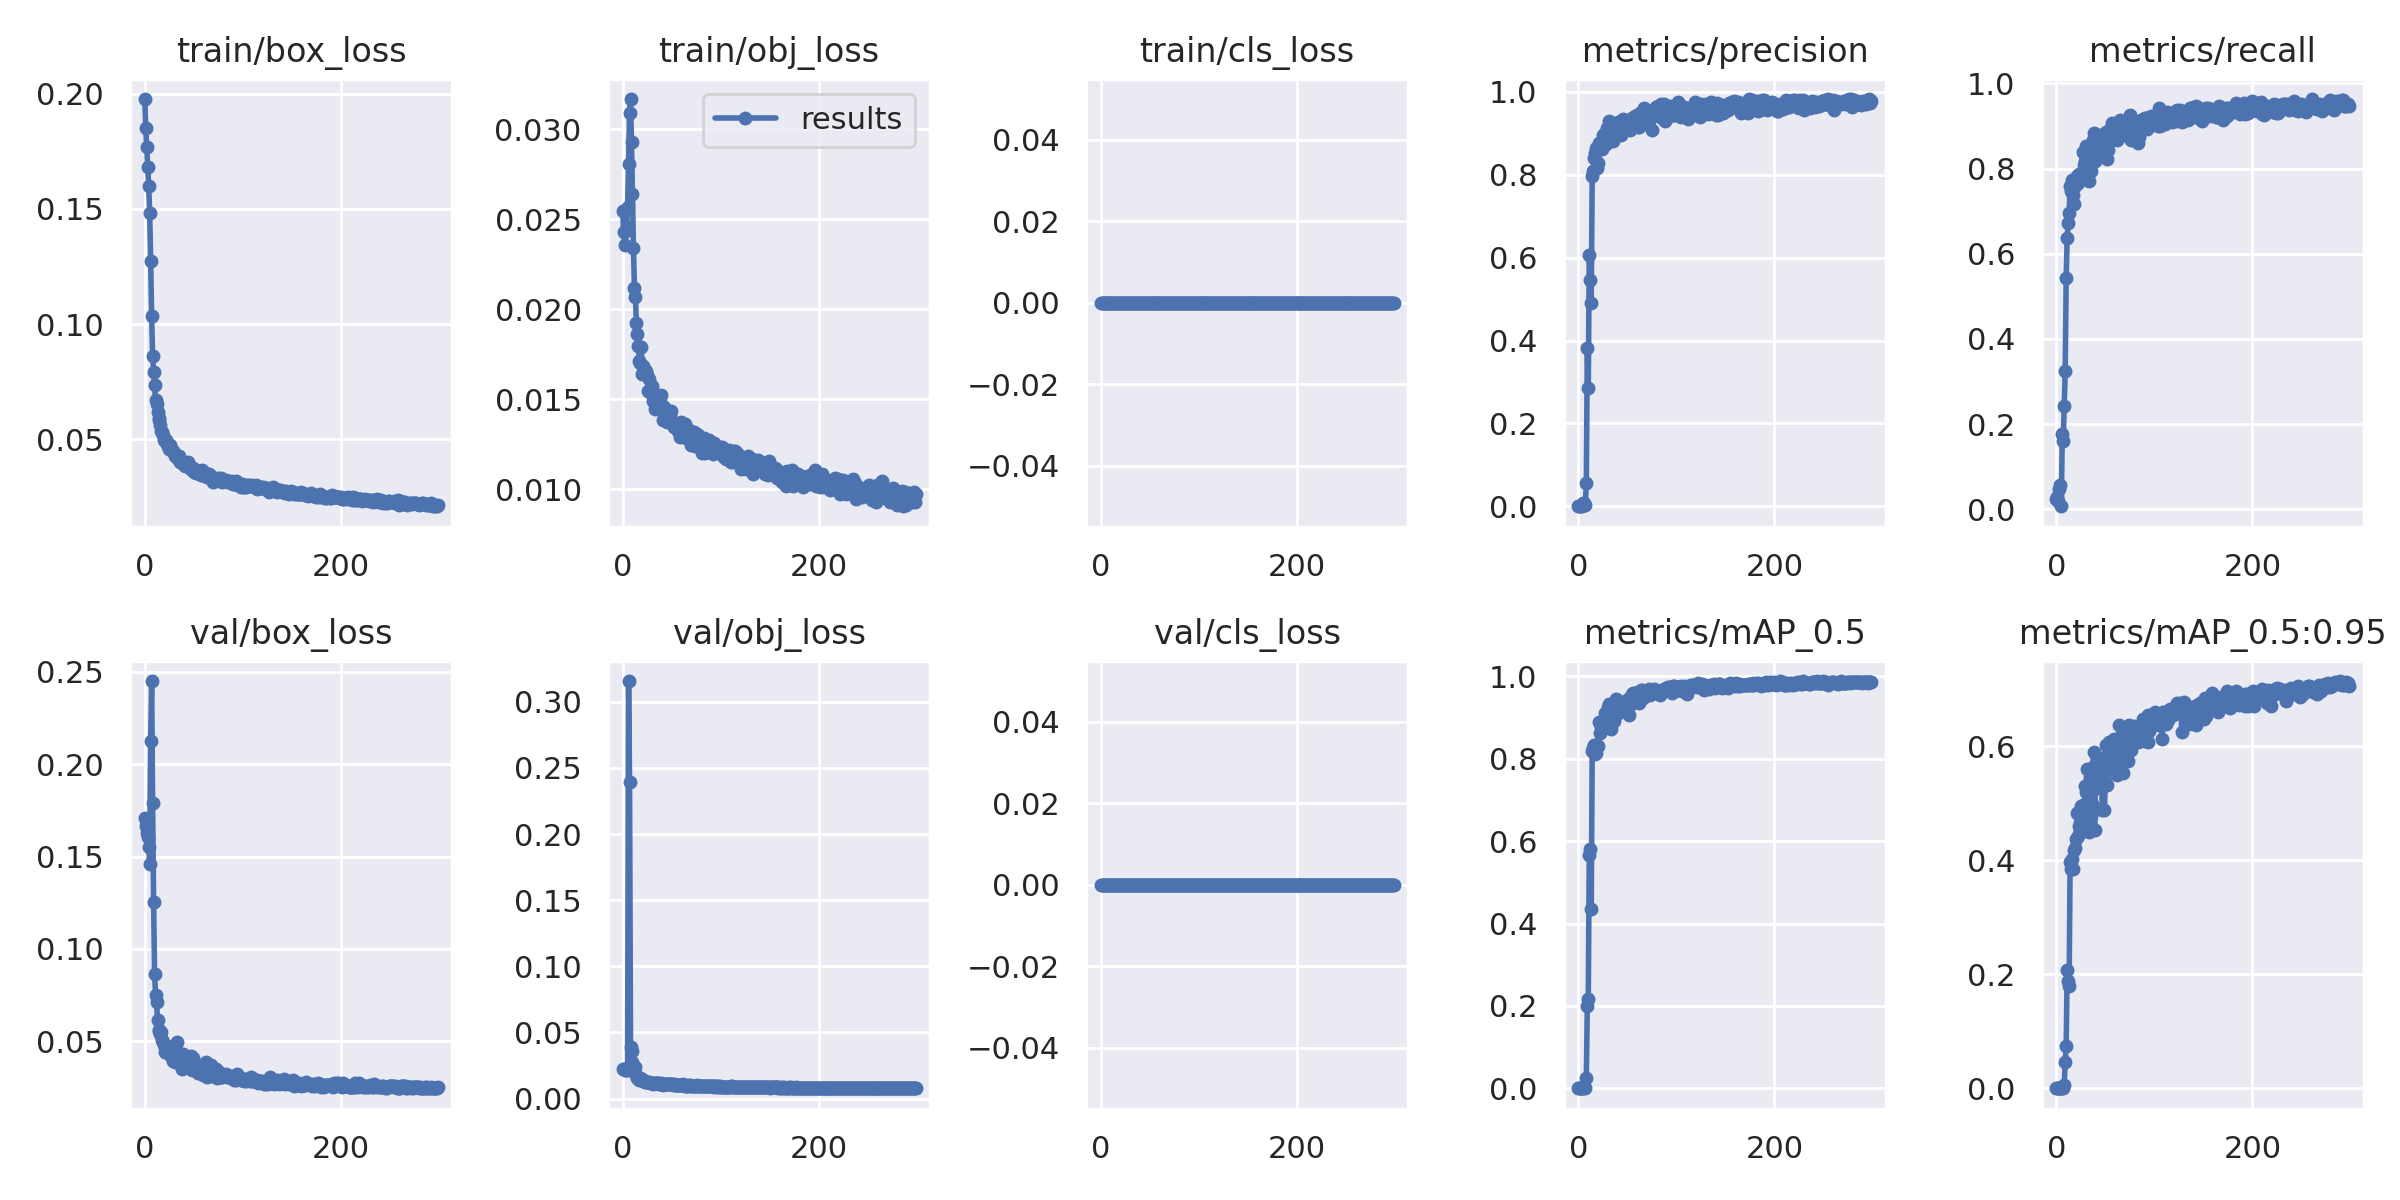

Source data for this figure (header and first rows):
epoch, train/box_loss, train/obj_loss, train/cls_loss, metrics/precision, metrics/recall, metrics/mAP_0.5, metrics/mAP_0.5:0.95, val/box_loss, val/obj_loss, val/cls_loss, x/lr0, x/lr1, x/lr2, cumulative_avg_mAP_0.5, metrics/F1_score
0, 0.1977, 0.02545, 0, 0.0002269, 0.02381, 0.0001202, 3.2564e-05, 0.1708, 0.02236, 0, 0.0865, 0.0015, 0.0015, 0.0001202, 0.0004495
1, 0.185, 0.02429, 0, 0.0002792, 0.0293, 0.0001448, 4.125e-05, 0.1662, 0.02204, 0, 0.07209, 0.00309, 0.00309, 0.0001325, 0.0005532
2, 0.1768, 0.02356, 0, 0.0001982, 0.02015, 0.0001024, 3.6867e-05, 0.1628, 0.02175, 0, 0.05767, 0.004669, 0.004669, 0.0001225, 0.0003925
3, 0.1681, 0.02433, 0, 0.0004635, 0.04762, 0.0002504, 5.3165e-05, 0.1606, 0.0215, 0, 0.04324, 0.006238, 0.006238, 0.0001545, 0.000918
4, 0.1597, 0.02455, 0, 0.0005467, 0.05678, 0.000298, 6.3657e-05, 0.1551, 0.02137, 0, 0.0288, 0.007796, 0.007796, 0.0001832, 0.001083
5, 0.148, 0.02566, 0, 0.00901, 0.007326, 0.001004, 0.000232, 0.1462, 0.02323, 0, 0.01434, 0.009343, 0.009343, 0.0003199, 0.008081
6, 0.1275, 0.02808, 0, 0.008072, 0.1758, 0.003816, 0.001074, 0.2125, 0.3156, 0, 0.009802, 0.009802, 0.009802, 0.0008194, 0.01544
7, 0.1035, 0.03093, 0, 0.003313, 0.1612, 0.001808, 0.0004394, 0.2449, 0.2393, 0, 0.009802, 0.009802, 0.009802, 0.0009429, 0.006492
8, 0.08606, 0.03168, 0, 0.05586, 0.2436, 0.02499, 0.006144, 0.179, 0.03906, 0, 0.009769, 0.009769, 0.009769, 0.003615, 0.09088
9, 0.07944, 0.02928, 0, 0.3821, 0.3242, 0.1991, 0.04555, 0.1255, 0.03579, 0, 0.009736, 0.009736, 0.009736, 0.02317, 0.3507
10, 0.07344, 0.02643, 0, 0.286, 0.5421, 0.2163, 0.07502, 0.08664, 0.02759, 0, 0.009703, 0.009703, 0.009703, 0.04072, 0.3745
11, 0.06692, 0.02341, 0, 0.6064, 0.6377, 0.5652, 0.2067, 0.07496, 0.02328, 0, 0.00967, 0.00967, 0.00967, 0.08443, 0.6216
12, 0.06518, 0.02118, 0, 0.5465, 0.6732, 0.5802, 0.1875, 0.07138, 0.02036, 0, 0.009637, 0.009637, 0.009637, 0.1226, 0.6033
13, 0.06183, 0.02066, 0, 0.4898, 0.6962, 0.4355, 0.179, 0.06182, 0.02393, 0, 0.009604, 0.009604, 0.009604, 0.1449, 0.575
14, 0.05922, 0.01925, 0, 0.7977, 0.7583, 0.819, 0.3966, 0.05617, 0.01758, 0, 0.009571, 0.009571, 0.009571, 0.1899, 0.7775
15, 0.05843, 0.0186, 0, 0.8097, 0.7484, 0.8262, 0.3851, 0.05559, 0.01587, 0, 0.009538, 0.009538, 0.009538, 0.2296, 0.7778
16, 0.05638, 0.01798, 0, 0.8409, 0.7729, 0.834, 0.4022, 0.05403, 0.01559, 0, 0.009505, 0.009505, 0.009505, 0.2652, 0.8055
17, 0.05348, 0.01712, 0, 0.8538, 0.7381, 0.8124, 0.3839, 0.05521, 0.01435, 0, 0.009472, 0.009472, 0.009472, 0.2956, 0.7917
18, 0.05337, 0.01703, 0, 0.8653, 0.7176, 0.8146, 0.418, 0.05069, 0.01598, 0, 0.009439, 0.009439, 0.009439, 0.3229, 0.7846
19, 0.05178, 0.01792, 0, 0.8153, 0.7582, 0.8312, 0.4223, 0.04972, 0.01471, 0, 0.009406, 0.009406, 0.009406, 0.3483, 0.7857
20, 0.04976, 0.01642, 0, 0.8285, 0.7637, 0.8303, 0.4374, 0.04801, 0.01508, 0, 0.009373, 0.009373, 0.009373, 0.3713, 0.7948
21, 0.04944, 0.01683, 0, 0.8774, 0.7821, 0.8882, 0.483, 0.0442, 0.01348, 0, 0.00934, 0.00934, 0.00934, 0.3948, 0.827
22, 0.04997, 0.01656, 0, 0.8686, 0.7656, 0.8619, 0.4434, 0.04738, 0.01342, 0, 0.009307, 0.009307, 0.009307, 0.4151, 0.8138
23, 0.04806, 0.01642, 0, 0.8798, 0.7875, 0.8771, 0.4605, 0.04743, 0.01286, 0, 0.009274, 0.009274, 0.009274, 0.4343, 0.8311
24, 0.04704, 0.01659, 0, 0.8619, 0.7839, 0.8758, 0.4878, 0.04394, 0.01268, 0, 0.009241, 0.009241, 0.009241, 0.452, 0.821
25, 0.04568, 0.01637, 0, 0.8973, 0.7839, 0.8785, 0.4958, 0.04312, 0.01273, 0, 0.009208, 0.009208, 0.009208, 0.4684, 0.8368
26, 0.04768, 0.01545, 0, 0.8905, 0.7896, 0.8771, 0.4731, 0.04337, 0.01255, 0, 0.009175, 0.009175, 0.009175, 0.4835, 0.8371
27, 0.04544, 0.01612, 0, 0.9015, 0.8388, 0.9105, 0.4968, 0.04233, 0.01222, 0, 0.009142, 0.009142, 0.009142, 0.4988, 0.869
28, 0.04523, 0.01554, 0, 0.874, 0.8077, 0.8774, 0.4572, 0.0421, 0.01213, 0, 0.009109, 0.009109, 0.009109, 0.5118, 0.8395
29, 0.04481, 0.01536, 0, 0.9121, 0.8169, 0.9076, 0.5309, 0.03949, 0.01177, 0, 0.009076, 0.009076, 0.009076, 0.525, 0.8619
30, 0.04411, 0.01572, 0, 0.912, 0.854, 0.9266, 0.5203, 0.04193, 0.01176, 0, 0.009043, 0.009043, 0.009043, 0.538, 0.8821
31, 0.04272, 0.01493, 0, 0.9296, 0.8517, 0.9319, 0.5602, 0.03877, 0.01124, 0, 0.00901, 0.00901, 0.00901, 0.5503, 0.8889
32, 0.0434, 0.01533, 0, 0.9259, 0.8466, 0.9206, 0.5339, 0.04047, 0.01148, 0, 0.008977, 0.008977, 0.008977, 0.5615, 0.8845
33, 0.04286, 0.01448, 0, 0.8902, 0.772, 0.8719, 0.4498, 0.04995, 0.01184, 0, 0.008944, 0.008944, 0.008944, 0.5706, 0.8269
34, 0.04154, 0.01453, 0, 0.9048, 0.8005, 0.8963, 0.5061, 0.04172, 0.01168, 0, 0.008911, 0.008911, 0.008911, 0.5799, 0.8494
35, 0.04269, 0.01494, 0, 0.8826, 0.7949, 0.8963, 0.4768, 0.04367, 0.0121, 0, 0.008878, 0.008878, 0.008878, 0.5887, 0.8365
36, 0.0403, 0.01488, 0, 0.9219, 0.8132, 0.8929, 0.4982, 0.04055, 0.01177, 0, 0.008845, 0.008845, 0.008845, 0.5969, 0.8641
37, 0.0404, 0.01468, 0, 0.9062, 0.8668, 0.9283, 0.5634, 0.03715, 0.01103, 0, 0.008812, 0.008812, 0.008812, 0.6057, 0.886
38, 0.03962, 0.01488, 0, 0.9163, 0.8828, 0.9454, 0.5901, 0.03519, 0.01088, 0, 0.008779, 0.008779, 0.008779, 0.6144, 0.8992
39, 0.04, 0.01525, 0, 0.9141, 0.818, 0.9089, 0.453, 0.04295, 0.01145, 0, 0.008746, 0.008746, 0.008746, 0.6217, 0.8634
40, 0.0397, 0.0144, 0, 0.9281, 0.8506, 0.9351, 0.557, 0.03706, 0.01111, 0, 0.008713, 0.008713, 0.008713, 0.6294, 0.8877
41, 0.03849, 0.01385, 0, 0.9161, 0.8681, 0.929, 0.5732, 0.03687, 0.0106, 0, 0.00868, 0.00868, 0.00868, 0.6365, 0.8915
42, 0.03906, 0.01455, 0, 0.9264, 0.848, 0.9332, 0.5638, 0.03711, 0.01073, 0, 0.008647, 0.008647, 0.008647, 0.6434, 0.8855
43, 0.03834, 0.01398, 0, 0.8969, 0.8791, 0.9376, 0.58, 0.03638, 0.01099, 0, 0.008614, 0.008614, 0.008614, 0.6501, 0.8879
44, 0.04042, 0.01442, 0, 0.9065, 0.8608, 0.9335, 0.5264, 0.04068, 0.0114, 0, 0.008581, 0.008581, 0.008581, 0.6564, 0.8831
45, 0.03896, 0.01375, 0, 0.9336, 0.8461, 0.9335, 0.567, 0.0364, 0.01093, 0, 0.008548, 0.008548, 0.008548, 0.6624, 0.8877
46, 0.03758, 0.01393, 0, 0.9223, 0.8663, 0.9321, 0.5564, 0.0362, 0.01088, 0, 0.008515, 0.008515, 0.008515, 0.6682, 0.8934
47, 0.03701, 0.01427, 0, 0.9309, 0.8387, 0.9161, 0.4889, 0.04235, 0.01096, 0, 0.008482, 0.008482, 0.008482, 0.6733, 0.8824
48, 0.03684, 0.01415, 0, 0.9217, 0.837, 0.9368, 0.579, 0.03428, 0.01097, 0, 0.008449, 0.008449, 0.008449, 0.6787, 0.8773
49, 0.03756, 0.01435, 0, 0.9175, 0.8349, 0.9289, 0.4879, 0.04085, 0.01107, 0, 0.008416, 0.008416, 0.008416, 0.6837, 0.8742
50, 0.03601, 0.01374, 0, 0.9171, 0.8663, 0.9321, 0.5392, 0.03789, 0.01087, 0, 0.008383, 0.008383, 0.008383, 0.6886, 0.891
51, 0.03577, 0.01359, 0, 0.9204, 0.8864, 0.9451, 0.6022, 0.0344, 0.01057, 0, 0.00835, 0.00835, 0.00835, 0.6935, 0.9031
52, 0.0354, 0.01344, 0, 0.9335, 0.8221, 0.906, 0.532, 0.03796, 0.01115, 0, 0.008317, 0.008317, 0.008317, 0.6975, 0.8743
53, 0.03642, 0.01362, 0, 0.9075, 0.8444, 0.9304, 0.5872, 0.03686, 0.01059, 0, 0.008284, 0.008284, 0.008284, 0.7018, 0.8748
54, 0.03652, 0.01365, 0, 0.9118, 0.8903, 0.9491, 0.6082, 0.03299, 0.01011, 0, 0.008251, 0.008251, 0.008251, 0.7063, 0.9009
55, 0.03586, 0.01336, 0, 0.9363, 0.8773, 0.9567, 0.5916, 0.03395, 0.01032, 0, 0.008218, 0.008218, 0.008218, 0.7108, 0.9058
56, 0.03516, 0.01326, 0, 0.9363, 0.8956, 0.9585, 0.5616, 0.03542, 0.0103, 0, 0.008185, 0.008185, 0.008185, 0.7151, 0.9155
57, 0.03476, 0.01347, 0, 0.928, 0.9066, 0.9579, 0.606, 0.03268, 0.01002, 0, 0.008152, 0.008152, 0.008152, 0.7193, 0.9172
58, 0.03653, 0.01292, 0, 0.9415, 0.8835, 0.9588, 0.5889, 0.03437, 0.01024, 0, 0.008119, 0.008119, 0.008119, 0.7234, 0.9115
59, 0.03479, 0.0137, 0, 0.9244, 0.8952, 0.9607, 0.6134, 0.0321, 0.01005, 0, 0.008086, 0.008086, 0.008086, 0.7273, 0.9096
... 240 more rows
